Run: headless pygame with SDL's dummy video driver; simulated clock (each Clock.tick advances the game by its frame time, no real sleeping); random seed 0; keys injected as events and as key.get_pressed() state; mouse plan: one left click at the window centre at the start of phase 2, then a move to the lower-right quarter at the start of phase 3.
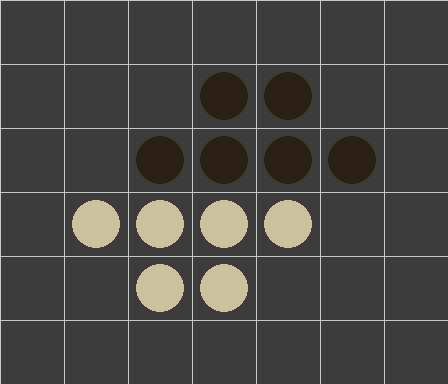
Frame 1 of 4 · flips 1–60 · no input
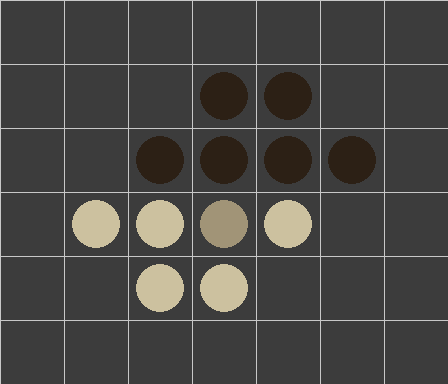
Frame 2 of 4 · flips 61–180 · clicked the window centre · tapped SPACE, RETURN · held RIGHT (→), D
Frame 3 of 4 · flips 181–300 · moved the mouse to the lower-right quarter · held DOWN (↓), S · screen unchanged from frame 2, image omitted
Frame 4 of 4 · flips 301–420 · held LEFT (←), A, UP (↑), W · screen unchanged from frame 3, image omitted

The pygame program that drew these frames:

import pygame
import sys
import math

class Figuren:
    def __init__(self, screen, pos, identity, index):
        self.screen = screen
        self.pos = pos
        self.state = -1
        self.identity = identity
        self.color = (204,193,159) if self.identity == 'w' else (44,32,21)
        self.index = index

class Uisge:
    def __init__(self):
        pygame.init()
        pygame.display.set_caption("Uisge")
        self.width, self.height = 7, 6
        self.screen = pygame.display.set_mode((self.width*64, self.height*64))
        self.clock = pygame.time.Clock()
        self.game_state = [
            ['','','','','',''],
            ['','','','w_3','',''],
            ['','','b_5','w_2','w_5',''],
            ['','b_1','b_4','w_1','w_4',''],
            ['','b_0','b_3','w_0','',''],
            ['','','b_2','','',''],
            ['','','','','','']
            ]
        self.pieces = []
        for j in range(len(self.game_state[0])):
            for i in range(len(self.game_state)-1, 0, -1):
                if self.game_state[i][j] != '':
                    self.pieces.append(Figuren(self.screen, (i,j), self.game_state[i][j][0], int(self.game_state[i][j][2])))
        self.turn = 'w'
        self.last_pressed = None
    
    def move(self):
        for event in pygame.event.get():
            if event.type == pygame.QUIT:
                    pygame.quit()
                    sys.exit()

            if event.type == pygame.MOUSEBUTTONDOWN:
                if self.last_pressed:
                    if self.last_pressed.identity == 'b':
                        self.last_pressed.color = (44,32,21)
                    else:
                        self.last_pressed.color = (204,193,159)
                m_pos = pygame.mouse.get_pos()
                m_pos = [m_pos[0]//64, m_pos[1]//64]
                if self.game_state[m_pos[0]][m_pos[1]] != '':
                    if self.game_state[m_pos[0]][m_pos[1]][0] == self.turn:
                        if self.game_state[m_pos[0]][m_pos[1]][0] == 'b' and self.turn == 'b':
                            piece = self.pieces[int(self.game_state[m_pos[0]][m_pos[1]][2])]
                            piece.color = (90,80,67)
                        elif self.turn == 'w':
                            piece = self.pieces[int(self.game_state[m_pos[0]][m_pos[1]][2])+6]
                            piece.color = (161,148,119)
                        self.last_pressed = piece
                else:
                    if self.last_pressed:
                        if math.sqrt((m_pos[0]-self.last_pressed.pos[0])**2+(m_pos[1]-self.last_pressed.pos[1])**2) == 2:
                            
                            if self.game_state[self.last_pressed.pos[0]+int((m_pos[0]-self.last_pressed.pos[0])/2)][self.last_pressed.pos[1]+int((m_pos[1]-self.last_pressed.pos[1])/2)] != '':                       
                                save_last_pressed_pos = self.last_pressed.pos
                                res = self.rules_check(m_pos)
                                self.last_pressed.pos = res[-1]
                                if self.last_pressed.pos == m_pos:
                                    self.game_state[m_pos[0]][m_pos[1]] = self.game_state[save_last_pressed_pos[0]][save_last_pressed_pos[1]]
                                    self.game_state[save_last_pressed_pos[0]][save_last_pressed_pos[1]] = '' 
                                    self.last_pressed.state *= -1
                                    #res = self.rules_check(m_pos)
                                    self.last_pressed = None
                                    self.turn = 'b' if self.turn == 'w' else 'w'
                                
                                if res[0]:
                                    print(res[1])
                                    pygame.quit()
                                    sys.exit()
                        elif self.last_pressed.state == 1:
                            if math.sqrt((m_pos[0]-self.last_pressed.pos[0])**2+(m_pos[1]-self.last_pressed.pos[1])**2) == 1 or math.sqrt((m_pos[0]-self.last_pressed.pos[0])**2+(m_pos[1]-self.last_pressed.pos[1])**2) == math.sqrt(2):
                                if self.game_state[m_pos[0]][m_pos[1]] == '':
                                    res = self.rules_check(m_pos)
                                    save_last_pressed_pos = self.last_pressed.pos
                                    self.last_pressed.pos = res[-1]
                                    if self.last_pressed.pos == m_pos:
                                        self.game_state[m_pos[0]][m_pos[1]] = self.game_state[save_last_pressed_pos[0]][save_last_pressed_pos[1]]
                                        self.game_state[save_last_pressed_pos[0]][save_last_pressed_pos[1]] = '' 
                                    self.last_pressed = None
                                    if res[0]:
                                        print(res[1])
                                        pygame.quit()
                                        sys.exit()
                        
    
    def rules_check(self, m_pos):
        res = [self.last_pressed.pos]
        check = 0
        if len(self.game_state) > m_pos[0]+1:
                if self.game_state[m_pos[0]+1][m_pos[1]] != '' and self.game_state[m_pos[0]+1][m_pos[1]] != f'{self.last_pressed.identity}_{self.last_pressed.index}':
                    check += 1
        if check == 0 and 0 <= m_pos[0]-1:
            if self.game_state[m_pos[0]-1][m_pos[1]] != '' and self.game_state[m_pos[0]-1][m_pos[1]] != f'{self.last_pressed.identity}_{self.last_pressed.index}':
                check += 1
        if check == 0 and len(self.game_state[0]) > m_pos[1]+1:
            if self.game_state[m_pos[0]][m_pos[1]+1] != '' and self.game_state[m_pos[0]][m_pos[1]+1] != f'{self.last_pressed.identity}_{self.last_pressed.index}':
                check += 1
        if check == 0 and 0 <= m_pos[1]-1:
            if self.game_state[m_pos[0]][m_pos[1]-1] != '' and self.game_state[m_pos[0]][m_pos[1]-1] != f'{self.last_pressed.identity}_{self.last_pressed.index}':
                check += 1
        if check == 0:
            res[0] = self.last_pressed.pos
        else:
            res[0] = m_pos
            save = [self.last_pressed.pos[0], self.last_pressed.pos[1]]
            self.last_pressed.pos = m_pos
        if check != 0:
            for piece in self.pieces:
                if check != 0:
                    check = 0
                    if len(self.game_state) > piece.pos[0]+1:
                            if self.game_state[piece.pos[0]+1][piece.pos[1]] != '':
                                check += 1
                    if check == 0 and 0 <= piece.pos[0]-1:
                        if self.game_state[piece.pos[0]-1][piece.pos[1]] != '':
                            check += 1
                    if check == 0 and len(self.game_state[0]) > piece.pos[1]+1:
                        if self.game_state[piece.pos[0]][piece.pos[1]+1] != '':
                            check += 1
                    if check == 0 and 0 <= piece.pos[1]-1:
                        if self.game_state[piece.pos[0]][piece.pos[1]-1] != '':
                            check += 1
                    if check == 0:
                        res[0] = save
                        break
                    else:
                        res[0] = m_pos
        check = 0
        for i in range((len(self.pieces)//2)):
            if self.pieces[i].state == 1:
                check += 1
            else:
                res.insert(0, '')
                res.insert(0, False)
                return res
            if check == 6:
                res.insert(0, 'Black wins')
                res.insert(0, True)
                return res    
        check = 0
        for i in range((len(self.pieces)//2), len(self.pieces)):
            if self.pieces[i].state == 1:
                check += 1
            else:
                res.insert(0, '')
                res.insert(0, False)
                return res
            if check == 6:
                res.insert(0, 'White wins')
                res.insert(0, True)
                return res      

    def run(self):
        while True:
            self.screen.fill((60, 60, 60))
            for i in range(self.width):
                pygame.draw.line(self.screen, (200, 200, 200), (i*64, 0), (i*64, self.height*64))
            for i in range(self.height):
                pygame.draw.line(self.screen, (200, 200, 200), (0, i*64), (self.width*64, i*64))
            for piece in self.pieces:
                pygame.draw.circle(self.screen, piece.color, (piece.pos[0]*64+32, piece.pos[1]*64+32), 24)
                if piece.state == 1:
                    pygame.draw.circle(self.screen, (0,0,0), (piece.pos[0]*64+32, piece.pos[1]*64+32), 12)
            self.move()
            pygame.display.update()
            self.clock.tick(60)

if __name__ == '__main__':
    main = Uisge()
    main.run()
